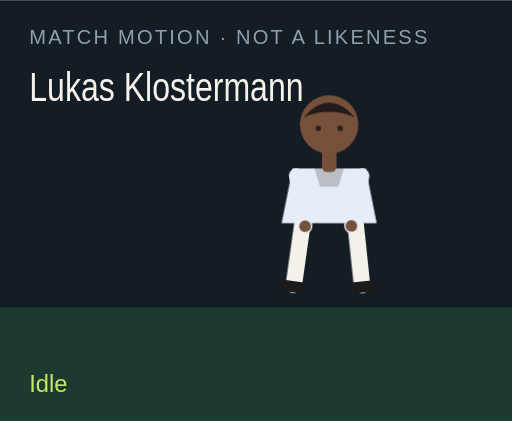
t = 0.00 s
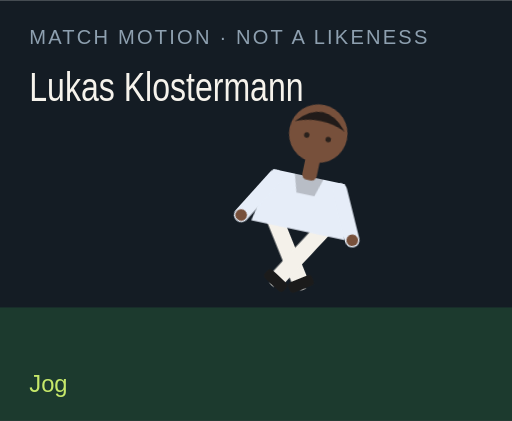
t = 1.50 s
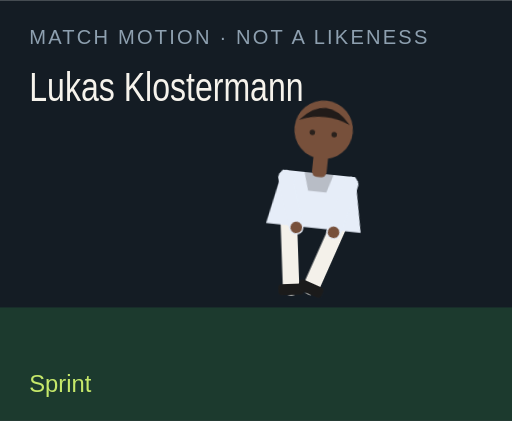
t = 3.00 s
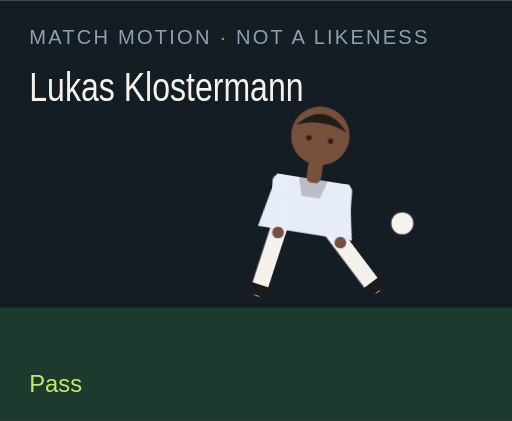
t = 4.50 s
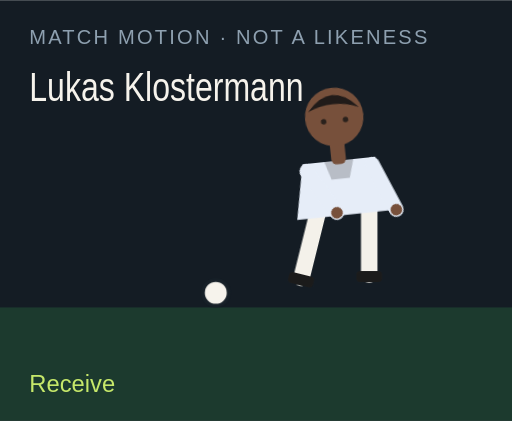
t = 6.00 s
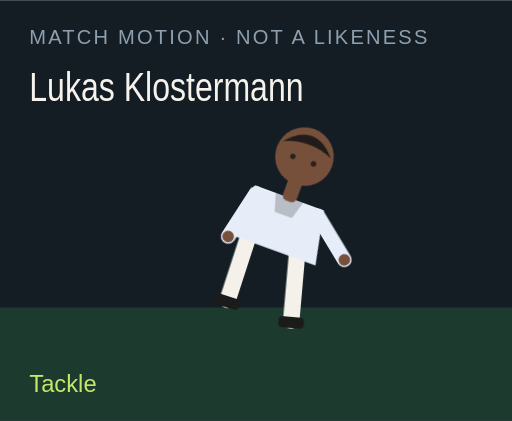
t = 7.50 s

The animated SVG that drew these frames (rendered in a browser with its animation timeline set to each time). Animation: 18 CSS @keyframes rules; one cycle of 9.00 s, repeats indefinitely.

<?xml version="1.0" encoding="UTF-8"?>
<svg xmlns="http://www.w3.org/2000/svg" viewBox="0 0 280 230" role="img">
  <style>@media (prefers-reduced-motion: reduce){animate,animateTransform{display:none}}</style>
  <rect width="280" height="230" fill="#141c24"/>
  <rect y="168" width="280" height="62" fill="#1c3a2e"/>
  <text x="16" y="24" fill="#8ea0b0" font-family="Arial,sans-serif" font-size="11" letter-spacing="1.2">MATCH MOTION · NOT A LIKENESS</text>
  <text x="16" y="55" fill="#f6f3ec" font-family="Impact,sans-serif" font-size="22" textLength="150" lengthAdjust="spacingAndGlyphs">Lukas Klostermann</text>
  <circle r="7" fill="#f6f3ec" stroke="#172028" stroke-width="2" id="motion-44132" cx="150" cy="160" opacity="0">
    
    
    
  </circle>
  <g transform="translate(132 40)">
    <g id="motion-44154" transform="rotate(0 48 90)">
      
      <g id="motion-44156" transform="translate(0 0)">
        
        <g transform="translate(34 78)"><g id="motion-44158" transform="rotate(8)"><path d="M0 0 V38" stroke="#f4f1ea" stroke-width="9" stroke-linecap="round"/><rect x="-7" y="36" width="14" height="6" rx="2" fill="#1b1b1b"/></g></g>
        <g transform="translate(62 78)"><g id="motion-44160" transform="rotate(-6)"><path d="M0 0 V38" stroke="#f4f1ea" stroke-width="9" stroke-linecap="round"/><rect x="-7" y="36" width="14" height="6" rx="2" fill="#1b1b1b"/></g></g>
        <path d="M28 52 h40 l6 30 H22 Z" fill="#e6edf8"/>
        <path d="M40 52 h16 l-3 10 H43 Z" fill="#000" opacity=".2"/>
        <g transform="translate(30 56)"><g id="motion-44162" transform="rotate(-10)"><path d="M0 0 V28" stroke="#e6edf8" stroke-width="8" stroke-linecap="round"/><circle cx="0" cy="28" r="3.2" fill="#77503b"/></g></g>
        <g transform="translate(66 56)"><g id="motion-44164" transform="rotate(12)"><path d="M0 0 V28" stroke="#e6edf8" stroke-width="8" stroke-linecap="round"/><circle cx="0" cy="28" r="3.2" fill="#77503b"/></g></g>
        <rect x="44" y="40" width="8" height="14" rx="3" fill="#77503b"/>
        <circle cx="48" cy="28" r="16" fill="#77503b"/>
        <path d="M34 24 Q48 8 62 24 Q48 18 34 24" fill="#211b19"/>
        <circle cx="42" cy="30" r="1.5" fill="#2a211c"/><circle cx="54" cy="30" r="1.5" fill="#2a211c"/>
      </g>
    </g>
  </g>
  <text x="16" y="214" fill="#c6e86a" font-family="Arial,sans-serif" font-size="13" opacity="1" id="motion-44136">Idle</text><text x="16" y="214" fill="#c6e86a" font-family="Arial,sans-serif" font-size="13" opacity="0" id="motion-44138">Jog</text><text x="16" y="214" fill="#c6e86a" font-family="Arial,sans-serif" font-size="13" opacity="0" id="motion-44140">Sprint</text><text x="16" y="214" fill="#c6e86a" font-family="Arial,sans-serif" font-size="13" opacity="0" id="motion-44142">Dribble</text><text x="16" y="214" fill="#c6e86a" font-family="Arial,sans-serif" font-size="13" opacity="0" id="motion-44144">Pass</text><text x="16" y="214" fill="#c6e86a" font-family="Arial,sans-serif" font-size="13" opacity="0" id="motion-44146">Shoot</text><text x="16" y="214" fill="#c6e86a" font-family="Arial,sans-serif" font-size="13" opacity="0" id="motion-44148">Receive</text><text x="16" y="214" fill="#c6e86a" font-family="Arial,sans-serif" font-size="13" opacity="0" id="motion-44150">Tackle</text><text x="16" y="214" fill="#c6e86a" font-family="Arial,sans-serif" font-size="13" opacity="0" id="motion-44152">Point</text>
<style>@keyframes track-44133{0%{cx:150px}11.1%{cx:156px}22.2%{cx:164px}33.300000000000004%{cx:142px}44.4%{cx:190px}55.60000000000001%{cx:250px}66.7%{cx:118px}77.8%{cx:150px}88.9%{cx:150px}100%{cx:150px}}@keyframes track-44134{0%{cy:160px}11.1%{cy:158px}22.2%{cy:154px}33.300000000000004%{cy:156px}44.4%{cy:148px}55.60000000000001%{cy:96px}66.7%{cy:160px}77.8%{cy:160px}88.9%{cy:160px}100%{cy:160px}}@keyframes track-44135{0%{opacity:0}11.1%{opacity:0}22.2%{opacity:0}33.300000000000004%{opacity:1}44.4%{opacity:1}55.60000000000001%{opacity:1}66.7%{opacity:1}77.8%{opacity:0}88.9%{opacity:0}100%{opacity:0}}@keyframes track-44137{0%{opacity:1}11.1%{opacity:0}22.2%{opacity:0}33.300000000000004%{opacity:0}44.4%{opacity:0}55.60000000000001%{opacity:0}66.7%{opacity:0}77.8%{opacity:0}88.9%{opacity:0}100%{opacity:1}}@keyframes track-44139{0%{opacity:0}11.1%{opacity:1}22.2%{opacity:0}33.300000000000004%{opacity:0}44.4%{opacity:0}55.60000000000001%{opacity:0}66.7%{opacity:0}77.8%{opacity:0}88.9%{opacity:0}100%{opacity:0}}@keyframes track-44141{0%{opacity:0}11.1%{opacity:0}22.2%{opacity:1}33.300000000000004%{opacity:0}44.4%{opacity:0}55.60000000000001%{opacity:0}66.7%{opacity:0}77.8%{opacity:0}88.9%{opacity:0}100%{opacity:0}}@keyframes track-44143{0%{opacity:0}11.1%{opacity:0}22.2%{opacity:0}33.300000000000004%{opacity:1}44.4%{opacity:0}55.60000000000001%{opacity:0}66.7%{opacity:0}77.8%{opacity:0}88.9%{opacity:0}100%{opacity:0}}@keyframes track-44145{0%{opacity:0}11.1%{opacity:0}22.2%{opacity:0}33.300000000000004%{opacity:0}44.4%{opacity:1}55.60000000000001%{opacity:0}66.7%{opacity:0}77.8%{opacity:0}88.9%{opacity:0}100%{opacity:0}}@keyframes track-44147{0%{opacity:0}11.1%{opacity:0}22.2%{opacity:0}33.300000000000004%{opacity:0}44.4%{opacity:0}55.60000000000001%{opacity:1}66.7%{opacity:0}77.8%{opacity:0}88.9%{opacity:0}100%{opacity:0}}@keyframes track-44149{0%{opacity:0}11.1%{opacity:0}22.2%{opacity:0}33.300000000000004%{opacity:0}44.4%{opacity:0}55.60000000000001%{opacity:0}66.7%{opacity:1}77.8%{opacity:0}88.9%{opacity:0}100%{opacity:0}}@keyframes track-44151{0%{opacity:0}11.1%{opacity:0}22.2%{opacity:0}33.300000000000004%{opacity:0}44.4%{opacity:0}55.60000000000001%{opacity:0}66.7%{opacity:0}77.8%{opacity:1}88.9%{opacity:0}100%{opacity:0}}@keyframes track-44153{0%{opacity:0}11.1%{opacity:0}22.2%{opacity:0}33.300000000000004%{opacity:0}44.4%{opacity:0}55.60000000000001%{opacity:0}66.7%{opacity:0}77.8%{opacity:0}88.9%{opacity:1}100%{opacity:0}}@keyframes track-44155{0%{transform:rotate(0deg)}11.1%{transform:rotate(8deg)}22.2%{transform:rotate(16deg)}33.300000000000004%{transform:rotate(6deg)}44.4%{transform:rotate(4deg)}55.60000000000001%{transform:rotate(14deg)}66.7%{transform:rotate(-6deg)}77.8%{transform:rotate(34deg)}88.9%{transform:rotate(6deg)}100%{transform:rotate(0deg)}}@keyframes track-44157{0%{transform:translate(0px,0px)}11.1%{transform:translate(0px,-3px)}22.2%{transform:translate(0px,-6px)}33.300000000000004%{transform:translate(0px,-2px)}44.4%{transform:translate(0px,2px)}55.60000000000001%{transform:translate(0px,-4px)}66.7%{transform:translate(0px,1px)}77.8%{transform:translate(0px,10px)}88.9%{transform:translate(0px,-4px)}100%{transform:translate(0px,0px)}}@keyframes track-44159{0%{transform:rotate(8deg)}11.1%{transform:rotate(-26deg)}22.2%{transform:rotate(-42deg)}33.300000000000004%{transform:rotate(-8deg)}44.4%{transform:rotate(6deg)}55.60000000000001%{transform:rotate(12deg)}66.7%{transform:rotate(20deg)}77.8%{transform:rotate(-8deg)}88.9%{transform:rotate(4deg)}100%{transform:rotate(8deg)}}@keyframes track-44161{0%{transform:rotate(-6deg)}11.1%{transform:rotate(24deg)}22.2%{transform:rotate(38deg)}33.300000000000004%{transform:rotate(18deg)}44.4%{transform:rotate(-38deg)}55.60000000000001%{transform:rotate(-54deg)}66.7%{transform:rotate(6deg)}77.8%{transform:rotate(-22deg)}88.9%{transform:rotate(-8deg)}100%{transform:rotate(-6deg)}}@keyframes track-44163{0%{transform:rotate(-10deg)}11.1%{transform:rotate(24deg)}22.2%{transform:rotate(36deg)}33.300000000000004%{transform:rotate(-18deg)}44.4%{transform:rotate(10deg)}55.60000000000001%{transform:rotate(-24deg)}66.7%{transform:rotate(-30deg)}77.8%{transform:rotate(12deg)}88.9%{transform:rotate(14deg)}100%{transform:rotate(-10deg)}}@keyframes track-44165{0%{transform:rotate(12deg)}11.1%{transform:rotate(-20deg)}22.2%{transform:rotate(-32deg)}33.300000000000004%{transform:rotate(14deg)}44.4%{transform:rotate(-26deg)}55.60000000000001%{transform:rotate(18deg)}66.7%{transform:rotate(-22deg)}77.8%{transform:rotate(-6deg)}88.9%{transform:rotate(-96deg)}100%{transform:rotate(12deg)}}@media(prefers-reduced-motion:no-preference){#motion-44132{animation:track-44133 9s linear infinite both,track-44134 9s linear infinite both,track-44135 9s steps(1,end) infinite both}#motion-44136{animation:track-44137 9s steps(1,end) infinite both}#motion-44138{animation:track-44139 9s steps(1,end) infinite both}#motion-44140{animation:track-44141 9s steps(1,end) infinite both}#motion-44142{animation:track-44143 9s steps(1,end) infinite both}#motion-44144{animation:track-44145 9s steps(1,end) infinite both}#motion-44146{animation:track-44147 9s steps(1,end) infinite both}#motion-44148{animation:track-44149 9s steps(1,end) infinite both}#motion-44150{animation:track-44151 9s steps(1,end) infinite both}#motion-44152{animation:track-44153 9s steps(1,end) infinite both}#motion-44154{animation:track-44155 9s linear infinite both}#motion-44156{animation:track-44157 9s linear infinite both}#motion-44158{animation:track-44159 9s linear infinite both}#motion-44160{animation:track-44161 9s linear infinite both}#motion-44162{animation:track-44163 9s linear infinite both}#motion-44164{animation:track-44165 9s linear infinite both}}</style></svg>
